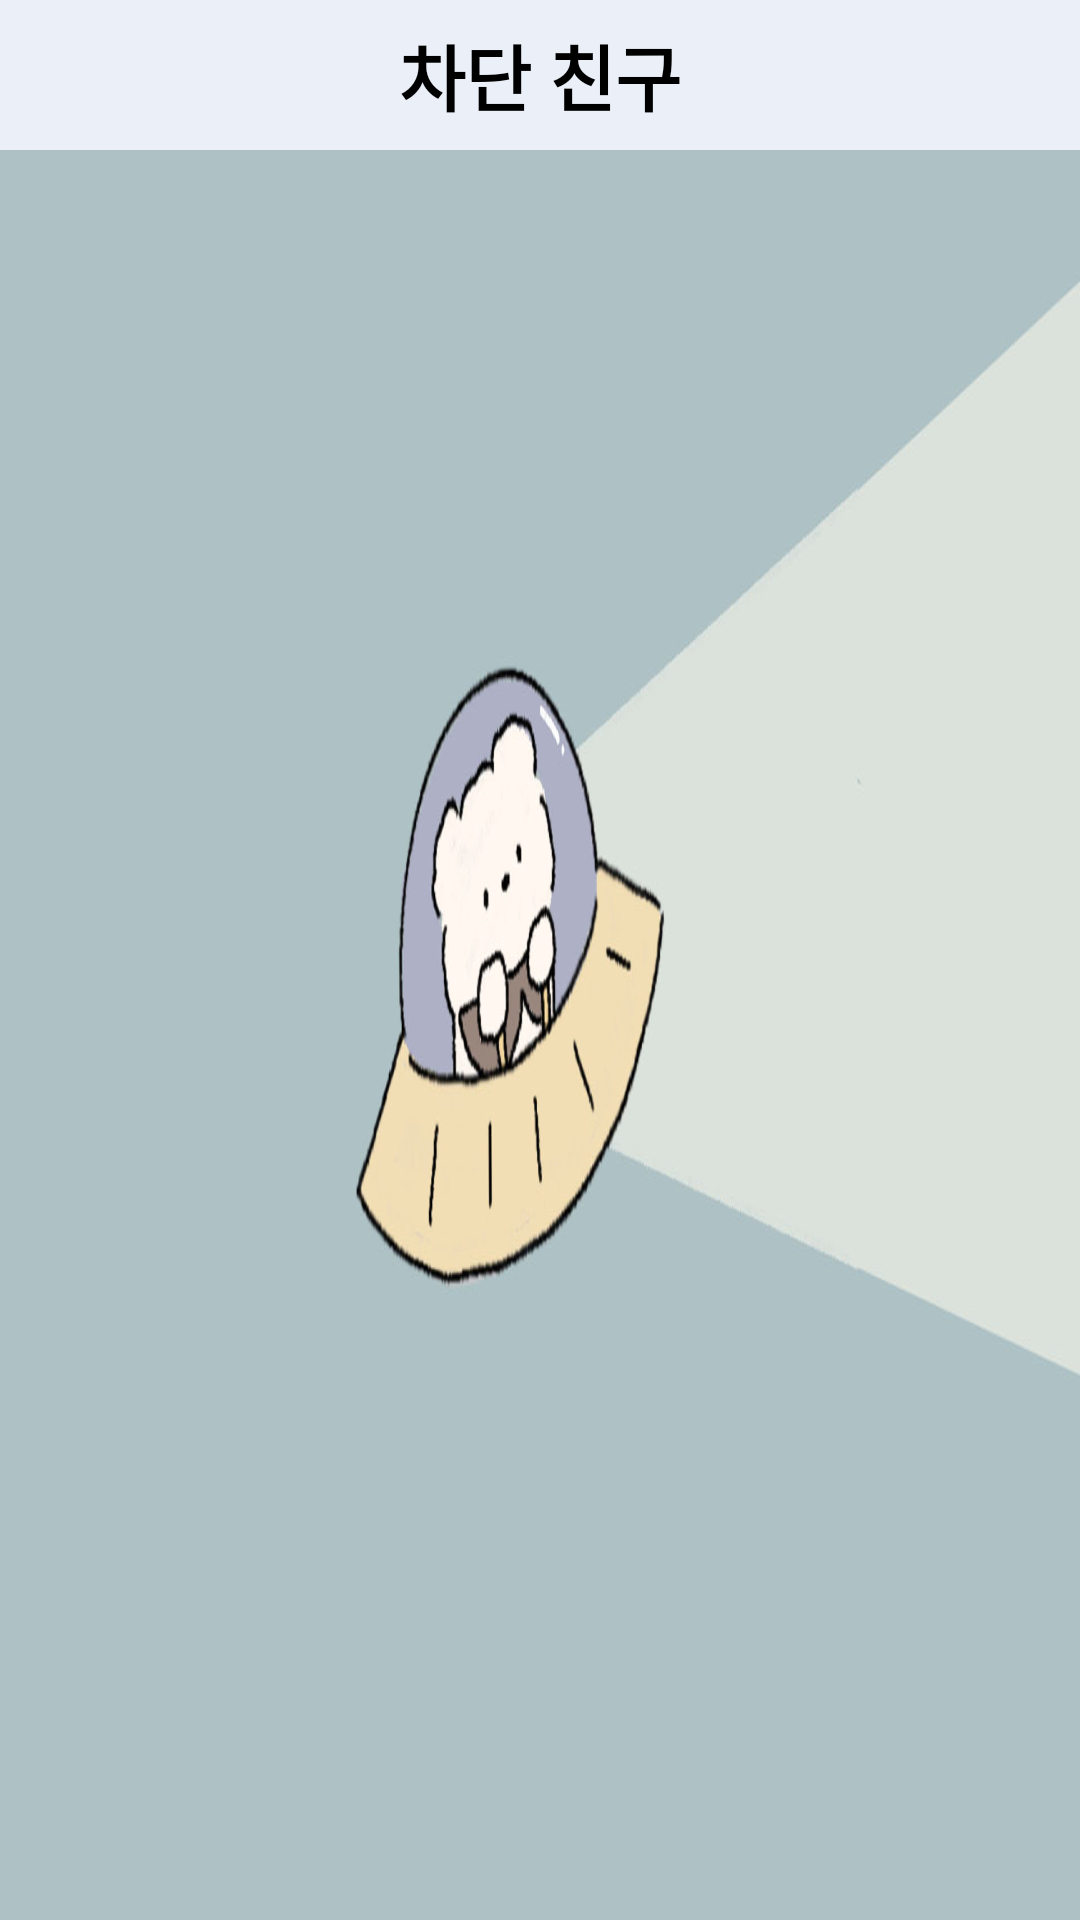

This screen was rendered from an Android layout file. Write that file and the resources it references.
<!-- AndroidManifest.xml: application theme AppTheme -->
<!-- res/layout/activity_setting_block_friends.xml -->
<?xml version="1.0" encoding="utf-8"?>
<LinearLayout xmlns:android="http://schemas.android.com/apk/res/android"
    android:layout_width="match_parent"
    android:layout_height="match_parent"
    xmlns:app="http://schemas.android.com/apk/res-auto"
    android:background="@drawable/dog_ufo_bg"
    android:orientation="vertical">

    <TextView
        android:layout_width="match_parent"
        android:layout_height="50dp"
        android:background="#EAEFF8"
        android:gravity="center"
        android:text="차단 친구"
        android:textColor="#000000"
        android:textSize="24sp"
        android:textStyle="bold" />

    <androidx.recyclerview.widget.RecyclerView
        android:id="@+id/bfri_recyclerview"
        android:layout_width="match_parent"
        android:layout_height="match_parent"
        />

</LinearLayout>
<!-- resources referenced by this layout -->
<resources>
  <!-- drawable dog_ufo_bg: jpg bitmap (drawable, 90200 bytes) -->
  <style name="AppTheme" parent="Theme.AppCompat.Light.DarkActionBar">
          
          <item name="colorPrimary">#C6CBDB</item>
          <item name="colorPrimaryDark">#909ABC</item>
          <item name="colorAccent">@color/colorAccent</item>
          
  
      </style>
  <color name="colorAccent">#03DAC5</color>
</resources>
